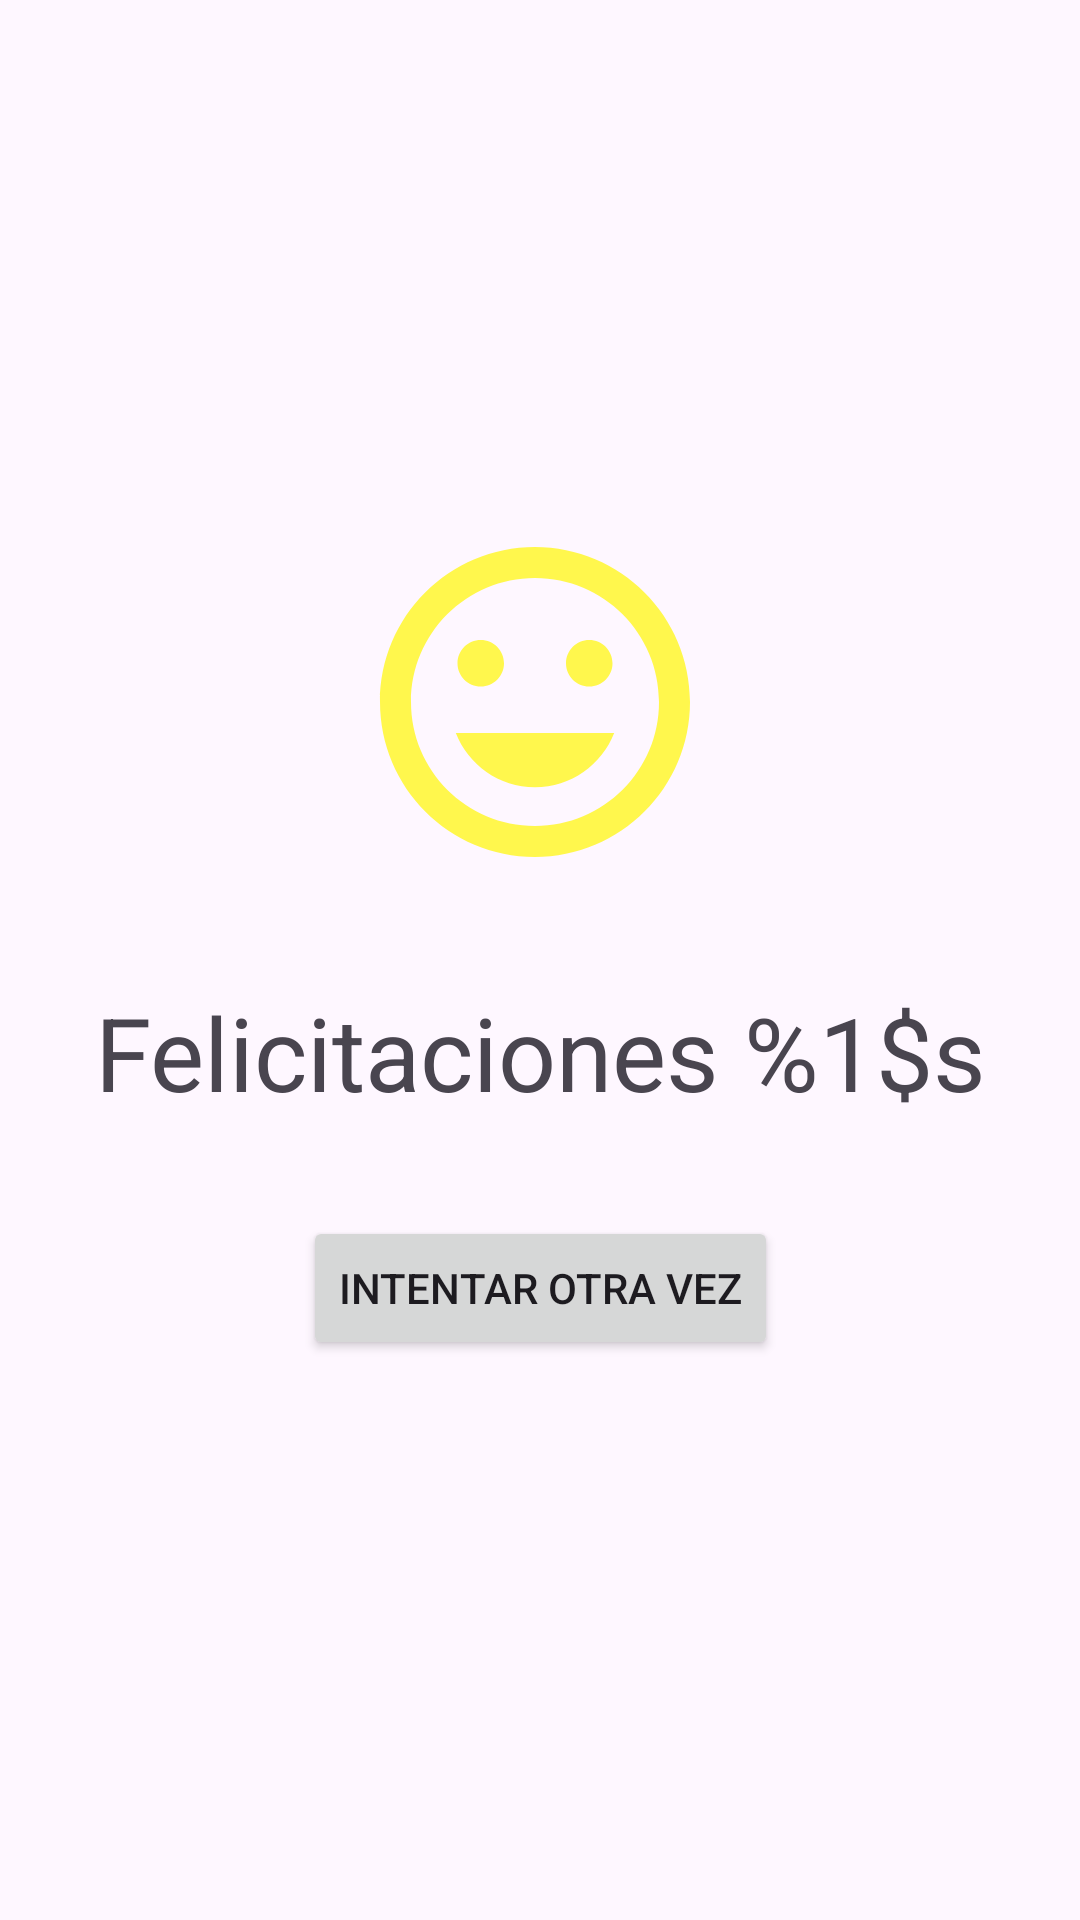

This screen was rendered from an Android layout file. Write that file and the resources it references.
<!-- AndroidManifest.xml: application theme Theme.EjercicioIndividual_15m5 -->
<!-- res/layout/fragment_respuesta_correcta.xml -->
<?xml version="1.0" encoding="utf-8"?>
<androidx.constraintlayout.widget.ConstraintLayout xmlns:android="http://schemas.android.com/apk/res/android"
    xmlns:app="http://schemas.android.com/apk/res-auto"
    xmlns:tools="http://schemas.android.com/tools"
    android:layout_width="match_parent"
    android:layout_height="match_parent"
    tools:context=".RespuestaCorrectaFragment">

    <TextView
        android:id="@+id/tvcorrecto"
        android:layout_width="wrap_content"
        android:layout_height="wrap_content"
        android:layout_marginTop="32dp"
        android:text="@string/bien"
        android:textSize="34sp"
        app:layout_constraintEnd_toEndOf="parent"
        app:layout_constraintStart_toStartOf="parent"
        app:layout_constraintTop_toBottomOf="@+id/imageView2" />

    <Button
        android:id="@+id/btdenuevo"
        android:layout_width="wrap_content"
        android:layout_height="wrap_content"
        android:layout_marginTop="32dp"
        android:text="@string/Intentar"
        app:layout_constraintEnd_toEndOf="parent"
        app:layout_constraintStart_toStartOf="parent"
        app:layout_constraintTop_toBottomOf="@+id/tvcorrecto" />

    <ImageView
        android:id="@+id/imageView2"
        android:layout_width="157dp"
        android:layout_height="124dp"
        android:layout_marginStart="8dp"
        android:layout_marginTop="172dp"
        android:layout_marginEnd="8dp"
        android:src="@drawable/baseline_mood_24"
        app:layout_constraintEnd_toEndOf="parent"
        app:layout_constraintHorizontal_bias="0.491"
        app:layout_constraintStart_toStartOf="parent"
        app:layout_constraintTop_toTopOf="parent" />
</androidx.constraintlayout.widget.ConstraintLayout>
<!-- resources referenced by this layout -->
<resources>
  <!-- drawable baseline_mood_24 (drawable) -->
  <vector android:height="50dp" android:tint="#FFF74D"
      android:viewportHeight="24" android:viewportWidth="24"
      android:width="50dp" xmlns:android="http://schemas.android.com/apk/res/android">
      <path android:fillColor="@android:color/white" android:pathData="M11.99,2C6.47,2 2,6.48 2,12s4.47,10 9.99,10C17.52,22 22,17.52 22,12S17.52,2 11.99,2zM12,20c-4.42,0 -8,-3.58 -8,-8s3.58,-8 8,-8 8,3.58 8,8 -3.58,8 -8,8zM15.5,11c0.83,0 1.5,-0.67 1.5,-1.5S16.33,8 15.5,8 14,8.67 14,9.5s0.67,1.5 1.5,1.5zM8.5,11c0.83,0 1.5,-0.67 1.5,-1.5S9.33,8 8.5,8 7,8.67 7,9.5 7.67,11 8.5,11zM12,17.5c2.33,0 4.31,-1.46 5.11,-3.5L6.89,14c0.8,2.04 2.78,3.5 5.11,3.5z"/>
  </vector>
  <string name="Intentar">Intentar otra vez</string>
  <string name="bien">Felicitaciones %1$s </string>
  <style name="Theme.EjercicioIndividual_15m5" parent="Base.Theme.EjercicioIndividual_15m5" />
  <style name="Base.Theme.EjercicioIndividual_15m5" parent="Theme.Material3.DayNight.NoActionBar">
          
          
      </style>
</resources>
